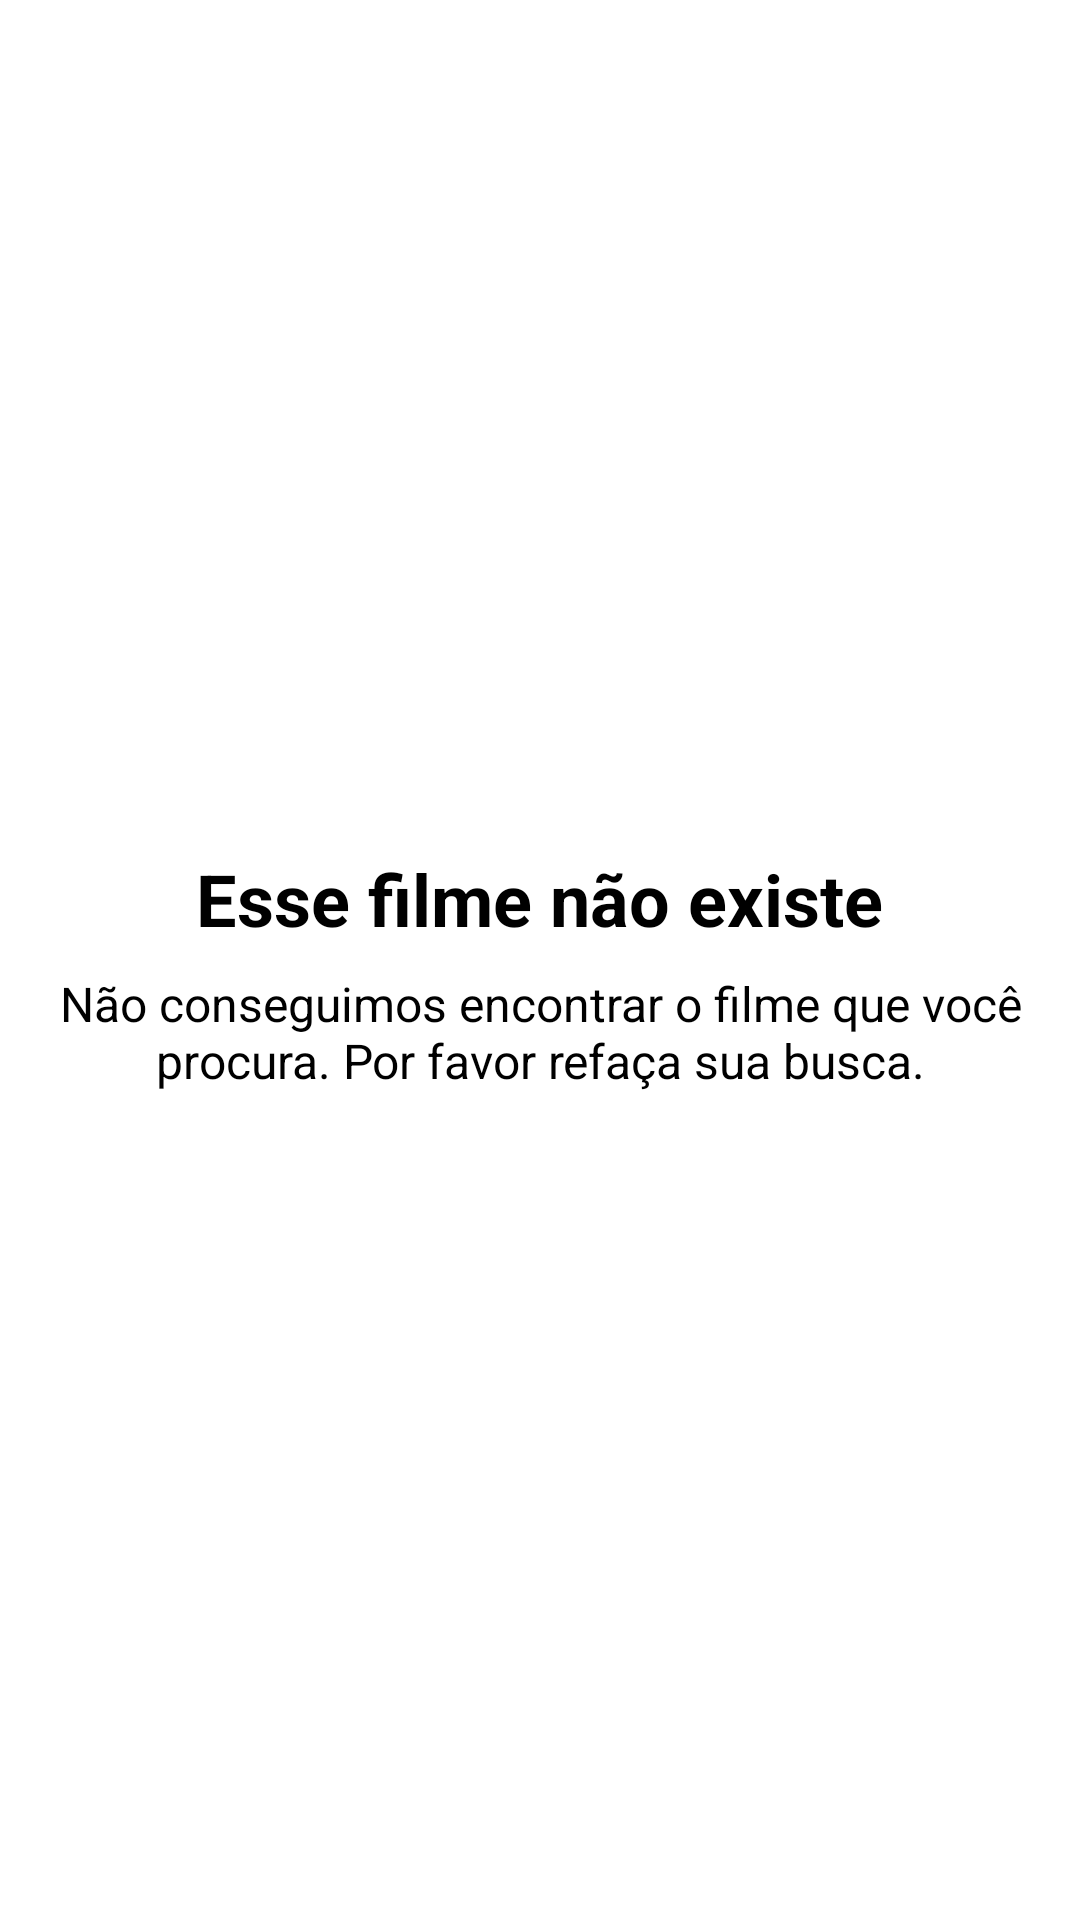

This screen was rendered from an Android layout file. Write that file and the resources it references.
<!-- AndroidManifest.xml: application theme Theme.Jeraflix -->
<!-- res/layout/empty_error_fragment.xml -->
<?xml version="1.0" encoding="utf-8"?>
<layout>
    <androidx.constraintlayout.widget.ConstraintLayout xmlns:android="http://schemas.android.com/apk/res/android"
        xmlns:app="http://schemas.android.com/apk/res-auto"
        android:layout_width="match_parent"
        android:layout_height="match_parent">

        <LinearLayout
            android:layout_width="match_parent"
            android:layout_height="match_parent"
            android:gravity="center"
            android:orientation="vertical">

            <ImageView
                android:id="@+id/not_found_imageView"
                android:layout_width="248dp"
                android:layout_height="wrap_content"
                android:gravity="center"
                android:src="@drawable/ic_not_found" />

            <TextView
                android:layout_width="wrap_content"
                android:layout_height="wrap_content"
                android:layout_gravity="center"
                android:layout_marginTop="8dp"
                android:text="@string/erro_empty_text_1"
                android:textSize="@dimen/text_size_24"
                android:textStyle="bold" />

            <TextView
                android:layout_width="wrap_content"
                android:layout_height="wrap_content"
                android:layout_gravity="center"
                android:layout_marginStart="@dimen/margin_8"
                android:layout_marginTop="@dimen/margin_8"
                android:layout_marginEnd="@dimen/margin_8"
                android:text="@string/erro_empty_text_2"
                android:textAlignment="center"
                android:textSize="@dimen/text_size_16" />


        </LinearLayout>
    </androidx.constraintlayout.widget.ConstraintLayout>
</layout>
<!-- resources referenced by this layout -->
<resources>
  <dimen name="margin_8">8dp</dimen>
  <dimen name="text_size_16">16sp</dimen>
  <dimen name="text_size_24">24sp</dimen>
  <string name="erro_empty_text_1">Esse filme não existe</string>
  <string name="erro_empty_text_2">Não conseguimos encontrar o filme que você procura. Por favor refaça sua busca.</string>
  <style name="Theme.Jeraflix" parent="Theme.MaterialComponents.DayNight.NoActionBar">
          
          <item name="colorPrimary">@color/greenPrimaryColor</item>
          <item name="colorPrimaryVariant">@color/purple_700</item>
          <item name="colorOnPrimary">@color/white</item>
          
          <item name="colorSecondary">@color/teal_200</item>
          <item name="colorSecondaryVariant">@color/teal_700</item>
          <item name="colorOnSecondary">@color/white</item>
          
          <item name="android:statusBarColor" tools:targetApi="l">?attr/colorPrimaryVariant</item>
          
      </style>
  <color name="greenPrimaryColor">#11C76F</color>
  <color name="purple_700">#FF3700B3</color>
  <color name="white">#FFFFFFFF</color>
  <color name="teal_200">#FF03DAC5</color>
  <color name="teal_700">#FF018786</color>
</resources>
